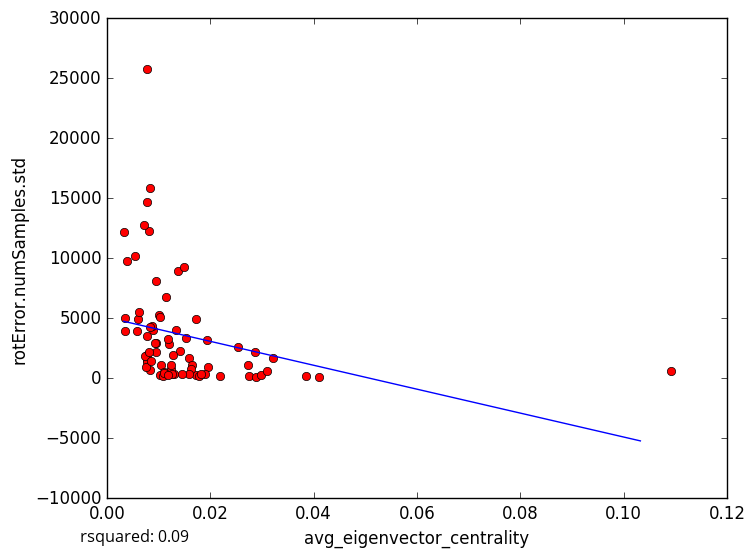

Values plotted in this chart, from the file beside it:
avg_eigenvector_centrality, rotError.numSamples.std
0.01004, 5234
0.01051, 1069
0.0173, 257.9
0.04098, 141.9
0.0274, 182.9
0.007758, 3510
0.005741, 3936
0.00608, 4927
0.01288, 363.8
0.01789, 147.3
0.02536, 2626
0.02883, 108.1
0.02729, 1084
0.02191, 183.2
0.02978, 273.7
0.03097, 643
0.01248, 736.8
0.007658, 1510
0.007665, 14728
0.01405, 2308
0.00386, 9785
0.009414, 8108
0.01201, 2866
0.00768, 25803
0.02863, 2219
0.01375, 8919
0.03212, 1726
0.01176, 3229
0.0103, 308
0.00832, 701.6
0.008135, 12253
0.01034, 5104
0.003234, 12191
0.005337, 10206
0.007712, 1948
0.008848, 4006
0.03854, 189.9
0.01254, 338.7
0.0134, 4016
0.01959, 968.2
0.006178, 5532
0.007808, 1328
0.01728, 4913
0.007579, 897.2
0.007205, 12782
0.008308, 15885
0.01937, 3217
0.008639, 4350
0.01579, 1687
0.009543, 2928
0.01891, 383.6
0.01816, 379.7
0.01275, 1918
0.009438, 2175
0.01236, 1102
0.009212, 2925
0.01529, 3356
0.01106, 490.1
0.01075, 175.6
0.01097, 473.1
... 14 more rows
